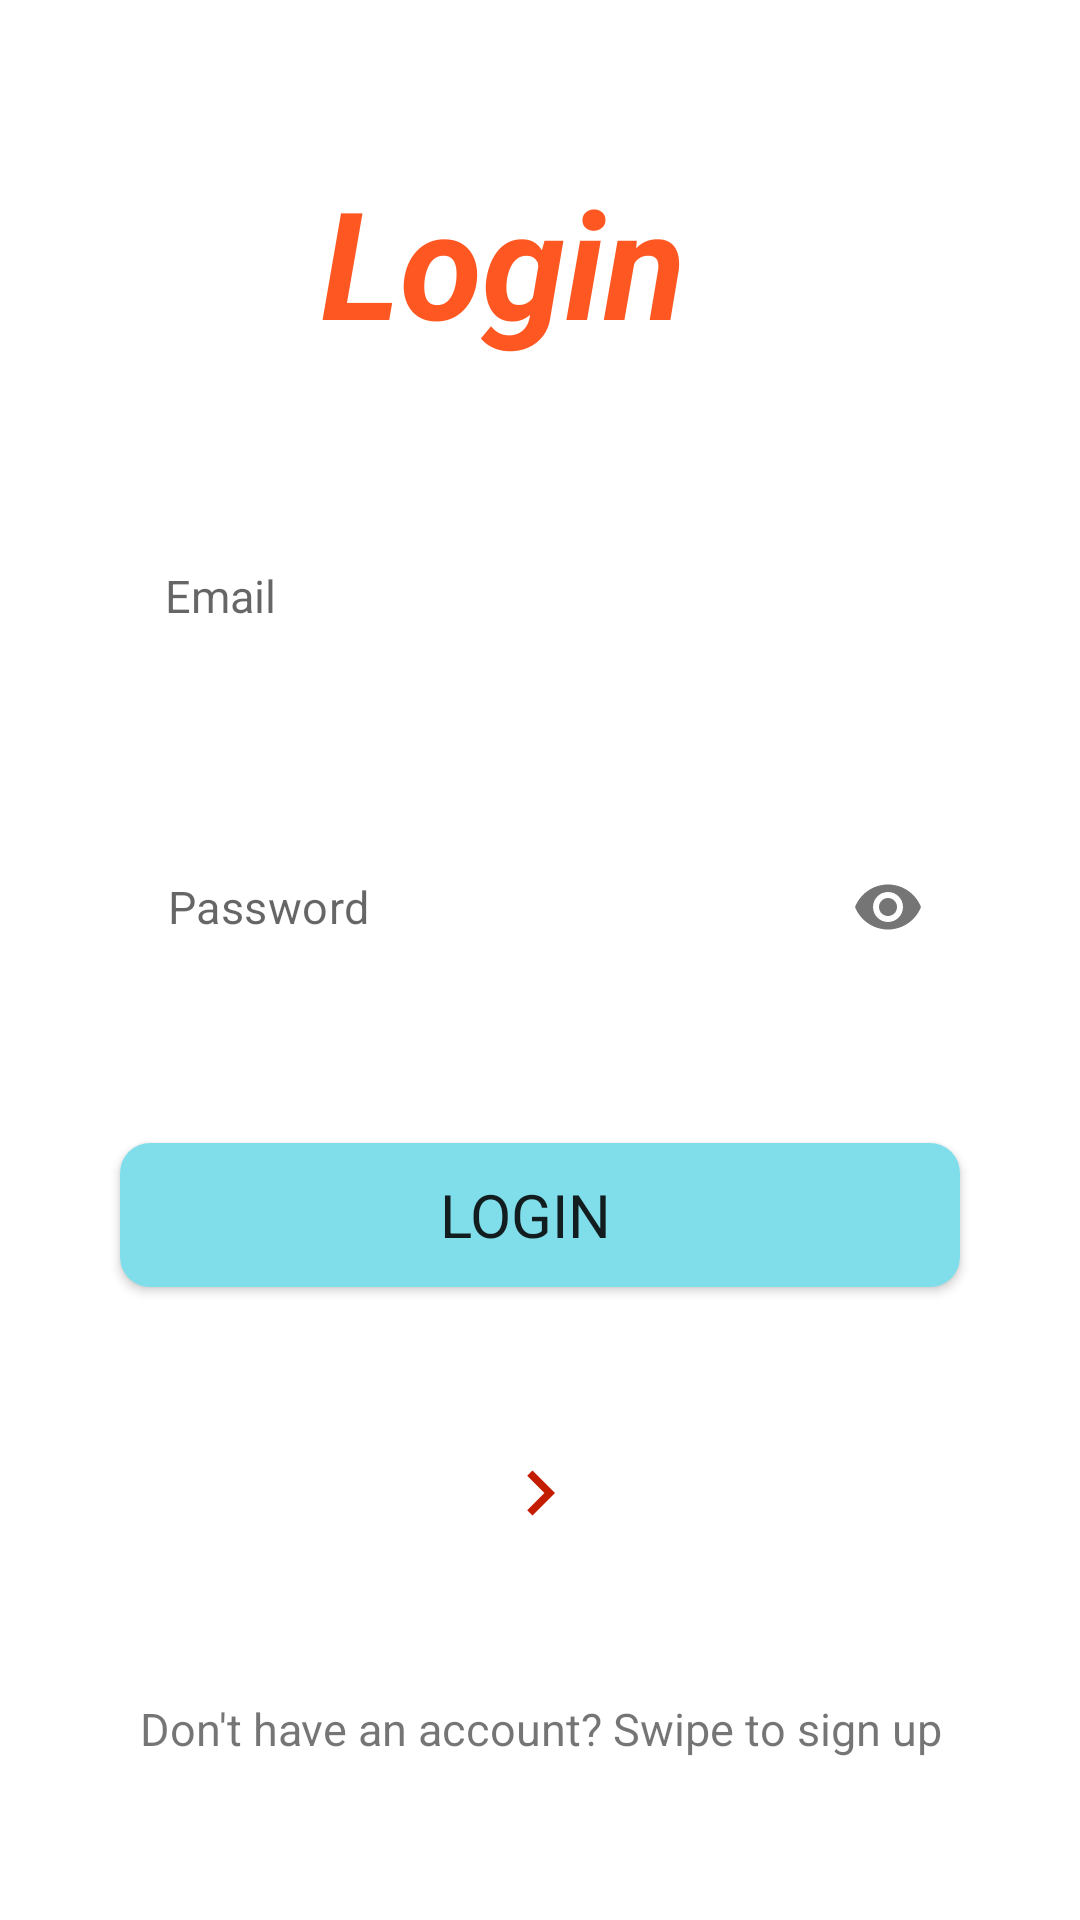

Here is an Android app screen rendered from its layout file. Give the layout XML and the strings, colors and styles it references.
<!-- AndroidManifest.xml: application theme Theme.ShoppingList -->
<!-- res/layout/fragment_login.xml -->
<?xml version="1.0" encoding="utf-8"?>
<androidx.constraintlayout.widget.ConstraintLayout xmlns:android="http://schemas.android.com/apk/res/android"
    xmlns:app="http://schemas.android.com/apk/res-auto"
    xmlns:tools="http://schemas.android.com/tools"
    android:layout_width="match_parent"
    android:layout_height="match_parent"
    android:orientation="vertical"
    tools:context=".LoginFragment">


    

    <TextView
        android:id="@+id/loginLogo"
        android:layout_width="wrap_content"
        android:layout_height="wrap_content"

        android:text="@string/login"
        android:textAlignment="center"
        android:textColor="@color/primaryColor"
        android:textSize="50sp"

        android:textStyle="bold|italic"
        app:layout_constraintBottom_toTopOf="@+id/email_text"
        app:layout_constraintEnd_toEndOf="parent"

        app:layout_constraintStart_toStartOf="parent"
        app:layout_constraintTop_toTopOf="parent" />

    <EditText
        android:id="@+id/email_text"
        android:layout_width="match_parent"
        android:layout_height="50dp"
        android:layout_marginHorizontal="40dp"
        android:hint="@string/prompt_email"
        android:inputType="textEmailAddress"
        android:background="@drawable/edittext_custom"
        android:textSize="15sp"
        android:paddingHorizontal="15dp"
        app:layout_constraintBottom_toTopOf="@+id/passwordLayout"
        app:layout_constraintEnd_toEndOf="parent"
        app:layout_constraintStart_toStartOf="parent"
        app:layout_constraintTop_toBottomOf="@+id/loginLogo" />

    <com.google.android.material.textfield.TextInputLayout
        android:id="@+id/passwordLayout"
        android:layout_width="match_parent"
        android:layout_height="wrap_content"
        android:layout_marginHorizontal="40dp"

        android:padding="0dp"
        app:layout_constraintBottom_toTopOf="@+id/login_button"
        app:layout_constraintEnd_toEndOf="parent"
        app:layout_constraintStart_toStartOf="parent"
        app:layout_constraintTop_toBottomOf="@+id/email_text"
        app:boxBackgroundMode="none"
        app:hintEnabled="false"
        app:passwordToggleEnabled="true">

    <EditText
        android:id="@+id/pw_text"
        android:layout_width="match_parent"
        android:layout_height="50dp"
        android:hint="@string/prompt_password"
        android:inputType="textPassword"
        android:background="@drawable/edittext_custom"
        android:textSize="15sp"
        android:padding="10dp"
        />
    </com.google.android.material.textfield.TextInputLayout>

    <Button
        android:id="@+id/login_button"
        android:layout_width="match_parent"
        android:layout_height="wrap_content"
        android:layout_marginHorizontal="40dp"
        android:background="@drawable/button_custom"
        android:text="@string/login"
        app:backgroundTint="@null"
        android:textSize="20sp"
        app:layout_constraintBottom_toTopOf="@+id/swipeRight"
        app:layout_constraintEnd_toEndOf="parent"
        app:layout_constraintHorizontal_bias="0.0"
        app:layout_constraintStart_toStartOf="parent"
        app:layout_constraintTop_toBottomOf="@+id/passwordLayout" />

    <ImageView
        android:id="@+id/swipeRight"
        android:layout_width="30dp"
        android:layout_height="30dp"
        android:src="@drawable/ic_baseline_keyboard_arrow_right_24"

        android:textAlignment="center"
        app:layout_constraintBottom_toTopOf="@+id/signup_here"
        app:layout_constraintEnd_toEndOf="parent"
        app:layout_constraintStart_toStartOf="parent"
        app:layout_constraintTop_toBottomOf="@+id/login_button" />

    <TextView
        android:id="@+id/signup_here"
        android:layout_width="match_parent"
        android:layout_height="wrap_content"
        android:text="@string/go_to_signup"
        android:textAlignment="center"
        android:textSize="15sp"

        app:layout_constraintBottom_toBottomOf="parent"
        app:layout_constraintEnd_toEndOf="parent"
        app:layout_constraintStart_toStartOf="parent"
        app:layout_constraintTop_toBottomOf="@+id/swipeRight" />


</androidx.constraintlayout.widget.ConstraintLayout>
<!-- resources referenced by this layout -->
<resources>
  <color name="primaryColor">#ff5722</color>
  <!-- drawable button_custom (drawable) -->
  <?xml version="1.0" encoding="utf-8"?>
  <shape xmlns:android="http://schemas.android.com/apk/res/android"
      android:padding="10dp"
      android:shape="rectangle">
  
      <solid android:color="@color/secondaryColor"/>
  
      <corners
          android:radius="10dp"/>
  </shape>
  <!-- drawable ic_baseline_keyboard_arrow_right_24 (drawable) -->
  <vector android:height="24dp" android:tint="@color/primaryDarkColor"
      android:viewportHeight="24" android:viewportWidth="24"
      android:width="24dp" xmlns:android="http://schemas.android.com/apk/res/android">
      <path android:fillColor="@color/white" android:pathData="M8.59,16.59L13.17,12 8.59,7.41 10,6l6,6 -6,6 -1.41,-1.41z"/>
  </vector>
  <string name="go_to_signup">Don\'t have an account? Swipe to sign up</string>
  <string name="login">Login \u0020</string>
  <string name="prompt_email" translatable="false">Email</string>
  <string name="prompt_password" translatable="false">Password</string>
  <style name="Theme.ShoppingList" parent="Theme.MaterialComponents.DayNight.DarkActionBar">
          
          <item name="colorPrimary">@color/primaryColor</item>
          <item name="colorPrimaryVariant">@color/primaryLightColor</item>
          <item name="colorOnPrimary">@color/primaryTextColor</item>
          
          <item name="colorSecondary">@color/secondaryColor</item>
          <item name="colorSecondaryVariant">@color/secondaryLightColor</item>
          <item name="colorOnSecondary">@color/secondaryTextColor</item>
          
          <item name="android:statusBarColor" tools:targetApi="l">?attr/colorPrimaryVariant</item>
          
          <item name="fontFamily">@font/montserrat_regular</item>
      </style>
  <color name="secondaryColor">#80deea</color>
  <color name="primaryDarkColor">#c41c00</color>
  <color name="primaryLightColor">#ff8a50</color>
  <color name="primaryTextColor">#000000</color>
  <color name="secondaryLightColor">#b4ffff</color>
  <color name="secondaryTextColor">#000000</color>
  <!-- not gathered from this repository: default colours our renderer supplied (Android Studio template values) -->
  <color name="white">#FFFFFFFF</color>
</resources>
